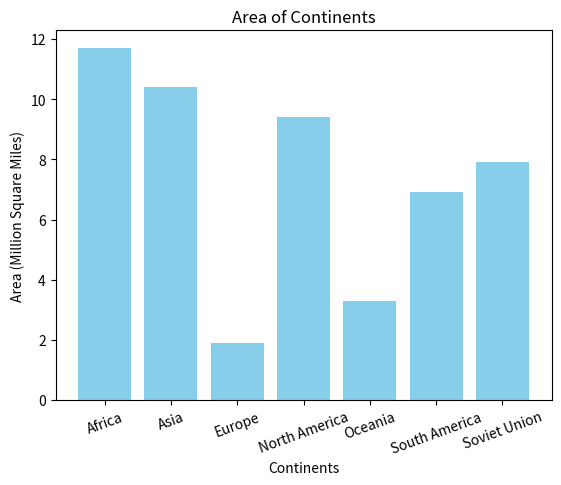

Write the Python code that produced this figure.
import matplotlib.pyplot as plt

# Data
continents = ["Africa", "Asia", "Europe", "North America",
              "Oceania", "South America", "Soviet Union"]

area = [11.7, 10.4, 1.9, 9.4, 3.3, 6.9, 7.9]

# Draw bar chart
plt.bar(continents, area, color="skyblue")

# Labels and title
plt.title("Area of Continents")
plt.xlabel("Continents")
plt.ylabel("Area (Million Square Miles)")

# Rotate x-axis labels for better readability
plt.xticks(rotation=20)

# Display chart
plt.show()
